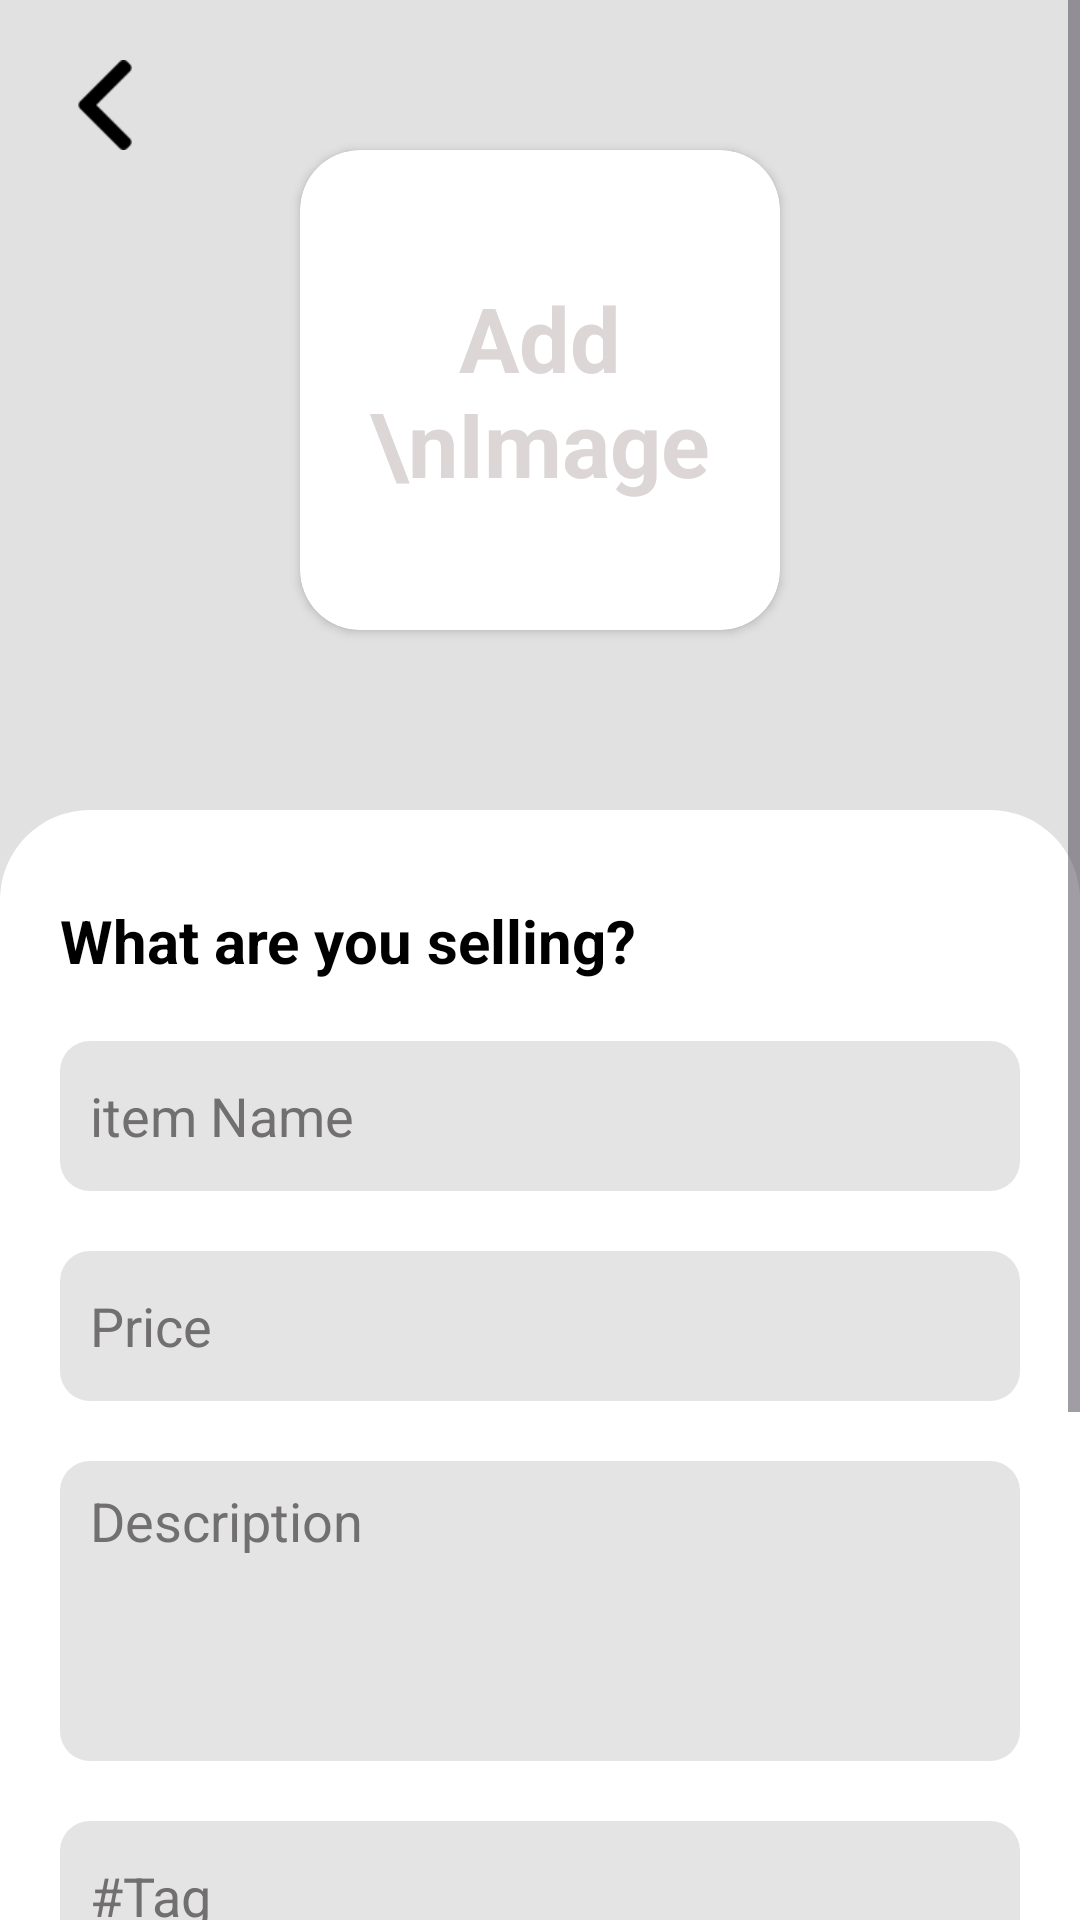

Reconstruct the res/layout file that produces this screen, plus the resources it refers to.
<!-- AndroidManifest.xml: application theme Theme.BottomNavigationView -->
<!-- res/layout/activity_add_img.xml -->
<?xml version="1.0" encoding="utf-8"?>
<androidx.constraintlayout.widget.ConstraintLayout xmlns:android="http://schemas.android.com/apk/res/android"
    xmlns:app="http://schemas.android.com/apk/res-auto"
    xmlns:tools="http://schemas.android.com/tools"
    android:layout_width="match_parent"
    android:layout_height="match_parent"
    android:background="#E1E1E1"
    tools:context=".AddImgActivity">

    <ScrollView
        android:layout_width="match_parent"
        android:layout_height="match_parent">

        <LinearLayout
            android:layout_width="match_parent"
            android:layout_height="match_parent"
            android:orientation="vertical">

            <ImageView
                android:id="@+id/add_img_back"
                android:layout_width="30dp"
                android:layout_height="30dp"
                android:layout_marginLeft="20dp"
                android:layout_marginTop="20dp"
                android:src="@drawable/left_arrow" />

            <androidx.cardview.widget.CardView
                android:id="@+id/cardView"
                android:layout_width="160dp"
                android:layout_height="160dp"
                android:layout_gravity="center"
                app:cardCornerRadius="20dp">

                <TextView
                    android:layout_width="wrap_content"
                    android:layout_height="wrap_content"
                    android:layout_gravity="center"
                    android:text="Add \nImage"
                    android:textAlignment="center"
                    android:textColor="#DDD6D6"
                    android:textSize="30dp"
                    android:textStyle="bold" />

                <ImageView
                    android:id="@+id/register_user_image"
                    android:layout_width="wrap_content"
                    android:layout_height="wrap_content" />

            </androidx.cardview.widget.CardView>

            <LinearLayout
                android:layout_width="360dp"
                android:layout_height="600dp"
                android:layout_marginTop="60dp"
                android:layout_gravity="center"
                android:background="@drawable/add_image_menu"
                android:orientation="vertical">

                <TextView
                    android:layout_width="wrap_content"
                    android:layout_height="wrap_content"
                    android:layout_marginLeft="20dp"
                    android:layout_marginTop="30dp"
                    android:text="What are you selling?"
                    android:textColor="@color/black"
                    android:textSize="20sp"
                    android:textStyle="bold" />

                <EditText
                    android:layout_width="320dp"
                    android:layout_height="50dp"
                    android:layout_gravity="center"
                    android:layout_marginTop="20dp"
                    android:background="@drawable/add_image_edittext"
                    android:hint="item Name"
                    android:paddingLeft="10dp"
                    android:textColorHint="#716F6F"
                    android:textSize="18sp" />

                <EditText
                    android:layout_width="320dp"
                    android:layout_height="50dp"
                    android:layout_gravity="center"
                    android:layout_marginTop="20dp"
                    android:background="@drawable/add_image_edittext"
                    android:hint="Price"
                    android:paddingLeft="10dp"
                    android:textColorHint="#716F6F"
                    android:textSize="18sp" />

                <EditText
                    android:layout_width="320dp"
                    android:layout_height="100dp"
                    android:layout_gravity="center"
                    android:layout_marginTop="20dp"
                    android:background="@drawable/add_image_edittext"
                    android:hint="Description"
                    android:paddingLeft="10dp"
                    android:paddingBottom="60dp"
                    android:textColorHint="#716F6F"
                    android:textSize="18sp" />

                <EditText
                    android:layout_width="320dp"
                    android:layout_height="50dp"
                    android:layout_gravity="center"
                    android:layout_marginTop="20dp"
                    android:background="@drawable/add_image_edittext"
                    android:hint="#Tag"
                    android:paddingLeft="10dp"
                    android:textColorHint="#716F6F"
                    android:textSize="18sp" />

                <androidx.appcompat.widget.AppCompatButton
                    android:layout_width="320dp"
                    android:layout_height="60dp"
                    android:layout_gravity="center"
                    android:layout_marginTop="50dp"
                    android:text="+ Upload Image"
                    android:textColor="#8E8D8D"
                    android:background="@drawable/add_image" />
                <com.google.android.material.button.MaterialButton
                    android:layout_width="320dp"
                    android:layout_height="60dp"
                    android:layout_gravity="center"
                    android:layout_marginTop="10dp"
                    app:cornerRadius="10dp"
                    android:backgroundTint="@color/purple_500"
                    android:text="Post For Sale"/>
            </LinearLayout>
        </LinearLayout>
    </ScrollView>

</androidx.constraintlayout.widget.ConstraintLayout>
<!-- resources referenced by this layout -->
<resources>
  <color name="black">#FF000000</color>
  <color name="purple_500">#FF6200EE</color>
  <!-- drawable add_image (drawable) -->
  <?xml version="1.0" encoding="utf-8"?>
  <shape xmlns:android="http://schemas.android.com/apk/res/android">
      <solid android:color="@color/grey"/>
      <corners android:radius="10dp"/>
      <stroke android:color="@color/black"
          android:width="1dp"/>
  </shape>
  <!-- drawable add_image_edittext (drawable) -->
  <?xml version="1.0" encoding="utf-8"?>
  <shape xmlns:android="http://schemas.android.com/apk/res/android">
      <solid android:color="#E4E4E4"/>
      <corners android:radius="10dp"/>
  </shape>
  <!-- drawable add_image_menu (drawable) -->
  <?xml version="1.0" encoding="utf-8"?>
  <shape xmlns:android="http://schemas.android.com/apk/res/android">
      <solid android:color="@color/white"/>
          <corners android:topRightRadius="30dp"
              android:topLeftRadius="30dp"/>
  
  </shape>
  <!-- drawable left_arrow: png bitmap (drawable, 520 bytes) -->
  <style name="Theme.BottomNavigationView" parent="Base.Theme.BottomNavigationView" />
  <color name="grey">#f5f5f5</color>
  <color name="white">#FFFFFFFF</color>
  <style name="Base.Theme.BottomNavigationView" parent="Theme.Material3.DayNight.NoActionBar">
          
          
          <item name="colorPrimary">@color/lavender</item>
          <item name="colorPrimaryVariant">@color/lavender</item>
          <item name="colorOnPrimary">@color/white</item>
  
          <item name="colorSecondary">@color/teal_200</item>
          <item name="colorSecondaryVariant">@color/teal_700</item>
          <item name="colorOnSecondary">@color/black</item>
  
          <item name="android:statusBarColor">?attr/colorPrimaryVariant</item>
      </style>
  <color name="lavender">#8692f7</color>
  <color name="teal_200">#FF03DAC5</color>
  <color name="teal_700">#FF018786</color>
</resources>
